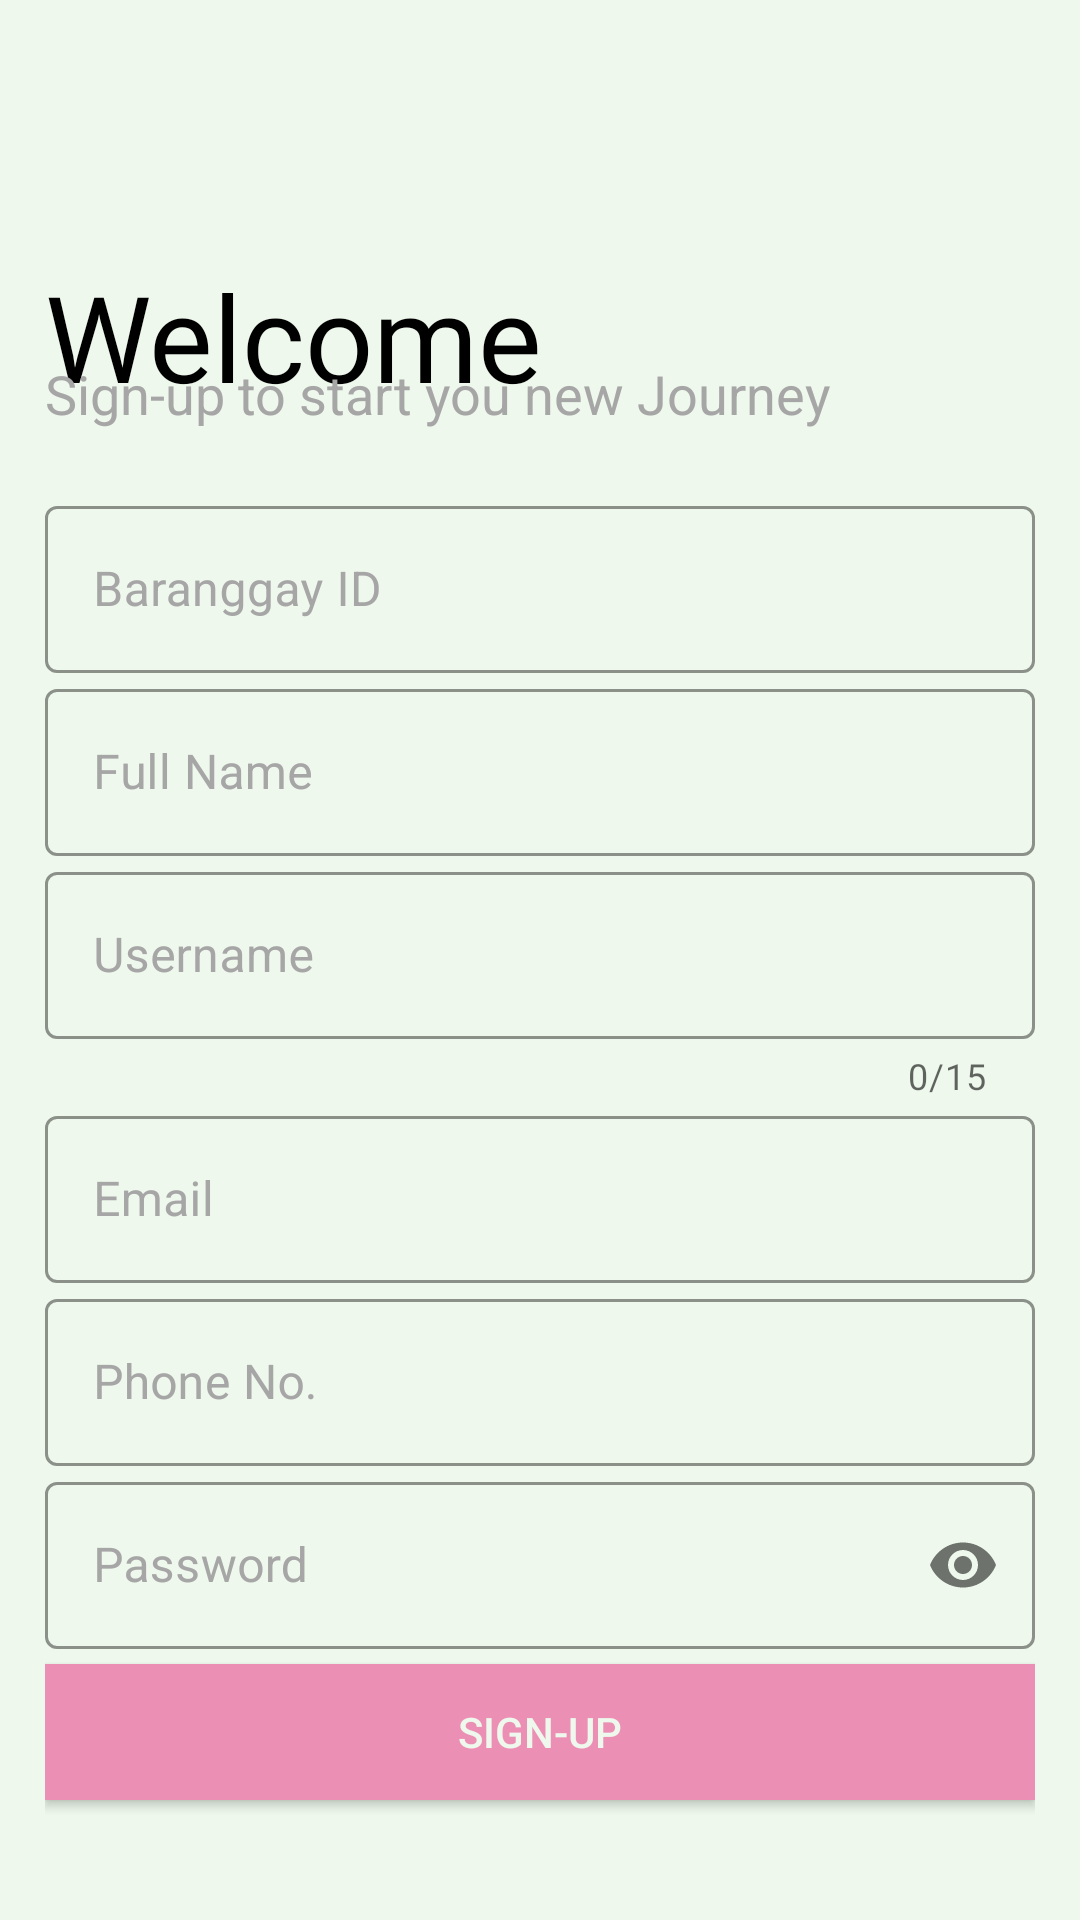

Write the Android layout XML for this screen, with the resource values it uses.
<!-- AndroidManifest.xml: application theme Theme.EKALAT -->
<!-- res/layout/activity_signup.xml -->
<?xml version="1.0" encoding="utf-8"?>
<LinearLayout xmlns:android="http://schemas.android.com/apk/res/android"
    xmlns:app="http://schemas.android.com/apk/res-auto"
    xmlns:tools="http://schemas.android.com/tools"
    android:layout_width="match_parent"
    android:layout_height="match_parent"
    tools:context="com.ekolekta.e_kolekta.signup"
    android:orientation="vertical"
    android:background="#EEF8EC"
    android:padding="15dp">

    <ImageView
        android:layout_width="100dp"
        android:layout_height="100dp"
        android:src="@drawable/iconnn"
        android:transitionName="translogo"/>
    <TextView
        android:id="@+id/logoname"
        android:transitionName="transname"
        android:layout_width="wrap_content"
        android:layout_height="wrap_content"
        android:fontFamily="@font/bungee_inline"
        android:text="Welcome"
        android:textColor="#000000"
        android:textSize="40sp"
        android:layout_marginTop="-30dp"/>
    <TextView
        android:transitionName="transslogan"
        android:layout_width="wrap_content"
        android:layout_height="wrap_content"
        android:textColor="#A6A6A6"
        android:text="Sign-up to start you new Journey"
        android:textSize="18sp"
        android:layout_marginTop="-20dp"/>

    <LinearLayout
        android:layout_width="match_parent"
        android:layout_height="wrap_content"
        android:layout_marginTop="20dp"
        android:layout_marginBottom="20dp"
        android:orientation="vertical">

        <com.google.android.material.textfield.TextInputLayout
            android:id="@+id/id"
            style="@style/Widget.MaterialComponents.TextInputLayout.OutlinedBox"
            android:layout_width="match_parent"
            android:layout_height="wrap_content"
            android:hint="Baranggay ID"
            android:textColorHint="#A6A6A6"
            app:boxStrokeColor="@color/black">

            <com.google.android.material.textfield.TextInputEditText
                android:layout_width="match_parent"
                android:layout_height="wrap_content"
                android:textColor="#A6A6A6"
                android:inputType="text"></com.google.android.material.textfield.TextInputEditText>
        </com.google.android.material.textfield.TextInputLayout>

        <com.google.android.material.textfield.TextInputLayout
            android:id="@+id/fullname"
            style="@style/Widget.MaterialComponents.TextInputLayout.OutlinedBox"
            android:layout_width="match_parent"
            android:layout_height="wrap_content"
            android:hint="Full Name"
            android:textColorHint="#A6A6A6"
            app:boxStrokeColor="@color/black">

            <com.google.android.material.textfield.TextInputEditText
                android:layout_width="match_parent"
                android:layout_height="wrap_content"
                android:textColor="#A6A6A6"
                android:inputType="text"></com.google.android.material.textfield.TextInputEditText>
        </com.google.android.material.textfield.TextInputLayout>

        <com.google.android.material.textfield.TextInputLayout
            android:id="@+id/username1"
            android:transitionName="transuser"
            style="@style/Widget.MaterialComponents.TextInputLayout.OutlinedBox"
            android:layout_width="match_parent"
            android:layout_height="wrap_content"
            android:hint="Username"
            android:textColorHint="#A6A6A6"
            app:boxStrokeColor="@color/black"
            app:counterEnabled="true"
            app:counterMaxLength="15">

            <com.google.android.material.textfield.TextInputEditText
                android:layout_width="match_parent"
                android:layout_height="wrap_content"
                android:textColor="#A6A6A6"
                android:inputType="text"></com.google.android.material.textfield.TextInputEditText>
        </com.google.android.material.textfield.TextInputLayout>

        <com.google.android.material.textfield.TextInputLayout
            android:id="@+id/email"
            style="@style/Widget.MaterialComponents.TextInputLayout.OutlinedBox"
            android:layout_width="match_parent"
            android:layout_height="wrap_content"
            android:hint="Email"
            android:textColorHint="#A6A6A6"
            app:boxStrokeColor="@color/black">

            <com.google.android.material.textfield.TextInputEditText
                android:layout_width="match_parent"
                android:layout_height="wrap_content"
                android:textColor="#A6A6A6"
                android:inputType="textEmailAddress"></com.google.android.material.textfield.TextInputEditText>
        </com.google.android.material.textfield.TextInputLayout>

        <com.google.android.material.textfield.TextInputLayout
            android:id="@+id/phone"
            style="@style/Widget.MaterialComponents.TextInputLayout.OutlinedBox"
            android:layout_width="match_parent"
            android:layout_height="wrap_content"
            android:hint="Phone No."
            android:textColorHint="#A6A6A6"
            app:boxStrokeColor="@color/black">

            <com.google.android.material.textfield.TextInputEditText
                android:layout_width="match_parent"
                android:layout_height="wrap_content"
                android:textColor="#A6A6A6"
                android:inputType="number"></com.google.android.material.textfield.TextInputEditText>
        </com.google.android.material.textfield.TextInputLayout>

        <com.google.android.material.textfield.TextInputLayout
            android:id="@+id/password1"
            android:transitionName="transpass"
            style="@style/Widget.MaterialComponents.TextInputLayout.OutlinedBox"
            android:layout_width="match_parent"
            android:layout_height="wrap_content"
            android:hint="Password"
            android:textColorHint="#A6A6A6"
            app:boxStrokeColor="@color/black"
            app:passwordToggleEnabled="true">

            <com.google.android.material.textfield.TextInputEditText
                android:layout_width="match_parent"
                android:layout_height="wrap_content"
                android:textColor="#A6A6A6"
                android:inputType="textPassword"></com.google.android.material.textfield.TextInputEditText>
        </com.google.android.material.textfield.TextInputLayout>

        <androidx.appcompat.widget.AppCompatButton
            android:id="@+id/signupbtn"
            android:transitionName="transbtnlog"
            android:layout_width="match_parent"
            android:layout_height="wrap_content"
            android:layout_marginTop="5dp"
            android:layout_marginBottom="5dp"
            android:background="@color/pink"
            android:text="Sign-up"
            android:textColor="#EEF8EC" />

        <androidx.appcompat.widget.AppCompatButton
            android:id="@+id/leadtologin"
            android:layout_width="match_parent"
            android:layout_height="wrap_content"
            android:layout_gravity="right"
            android:layout_margin="5dp"
            android:background="#00000000"
            android:elevation="0dp"
            android:text="Already have an account? Click here"
            android:textColor="#A6A6A6"
            android:transitionName="transbtn" />
    </LinearLayout>

</LinearLayout>
<!-- resources referenced by this layout -->
<resources>
  <color name="black">#F0000000</color>
  <color name="pink">#EC8FB5</color>
  <style name="Theme.EKALAT" parent="Theme.MaterialComponents.DayNight.NoActionBar">
          
          <item name="colorPrimary">@color/purple_500</item>
          <item name="colorPrimaryVariant">@color/purple_700</item>
          <item name="colorOnPrimary">@color/white</item>
          
          <item name="colorSecondary">@color/teal_200</item>
          <item name="colorSecondaryVariant">@color/teal_700</item>
          <item name="colorOnSecondary">@color/black</item>
          
          <item name="android:statusBarColor" tools:targetApi="l">?attr/colorPrimaryVariant</item>
          
      </style>
  <color name="purple_500">#FF6200EE</color>
  <color name="purple_700">#FF3700B3</color>
  <color name="white">#FFFFFFFF</color>
  <color name="teal_200">#FF03DAC5</color>
  <color name="teal_700">#FF018786</color>
</resources>
